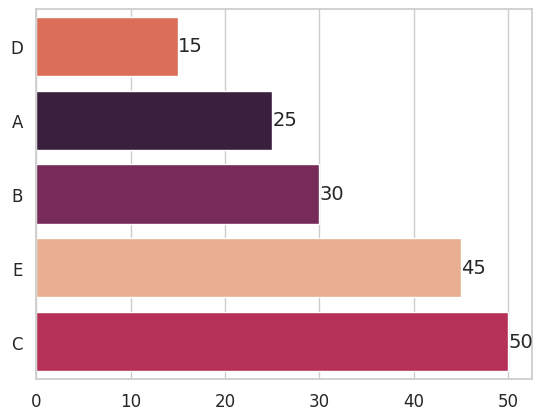

Python code for this plot:
import matplotlib.pyplot as plt  
import seaborn as sns  
  
def create_barplot(numbers, labels, sort_by='number', color_by='number', annotate=True, font_size=14, x_axis_font_size=14, y_axis_font_size=14, orientation='horizontal',
                   color_style="rocket"):  
    # Combine numbers and labels into a single list of tuples  

    color_style_list = ["viridis", "magma", "plasma","inferno",
                   "cividis", "rocket"]
    assert color_style in color_style_list, "the color theme is not in the color list provided"
    data = list(zip(labels, numbers))  
      
    # Sort the data based on the sort_by parameter  
    if sort_by == 'number':  
        data.sort(key=lambda x: x[1])  
    elif sort_by == 'label':  
        data.sort(key=lambda x: x[0])  
      
    # Unzip the sorted data  
    sorted_labels, sorted_numbers = zip(*data)  
      
    # Create a color palette  
    if color_by == 'number':  
        palette = sns.color_palette(color_style, len(numbers))  
        palette = [palette[i] for i in sorted(range(len(numbers)), key=lambda x: numbers[x])]  
    elif color_by == 'label':  
        palette = sns.color_palette(color_style, len(numbers))  
      
    # Create the barplot  
    sns.set(style="whitegrid")  
    plt.rcParams.update({'font.size': font_size})  
      
    if orientation == 'horizontal':  
        ax = sns.barplot(x=sorted_labels, y=sorted_numbers, palette=palette)  
    elif orientation == 'vertical':  
        ax = sns.barplot(x=sorted_numbers, y=sorted_labels, palette=palette)  
      
    # Set the font size for the x-axis and y-axis labels  
    ax.tick_params(axis='x', labelsize=x_axis_font_size)  
    ax.tick_params(axis='y', labelsize=y_axis_font_size)  
      
    # Annotate the barplot if annotate is True  
    if annotate:  
        for i, (label, number) in enumerate(zip(sorted_labels, sorted_numbers)):  
            if orientation == 'horizontal':  
                ax.text(i, number, f"{number}", ha='center', va='bottom')  
            elif orientation == 'vertical':  
                ax.text(number, i, f"{number}", ha='left', va='center')  
      
    # Show the barplot  
    plt.show()  
  
# Example usage  
numbers = [25, 30, 50, 15, 45]  
labels = ['A', 'B', 'C', 'D', 'E']  
  
create_barplot(numbers, labels, sort_by='number', color_by='number', annotate=True, font_size=14, x_axis_font_size=12, y_axis_font_size=12, orientation='vertical')  
